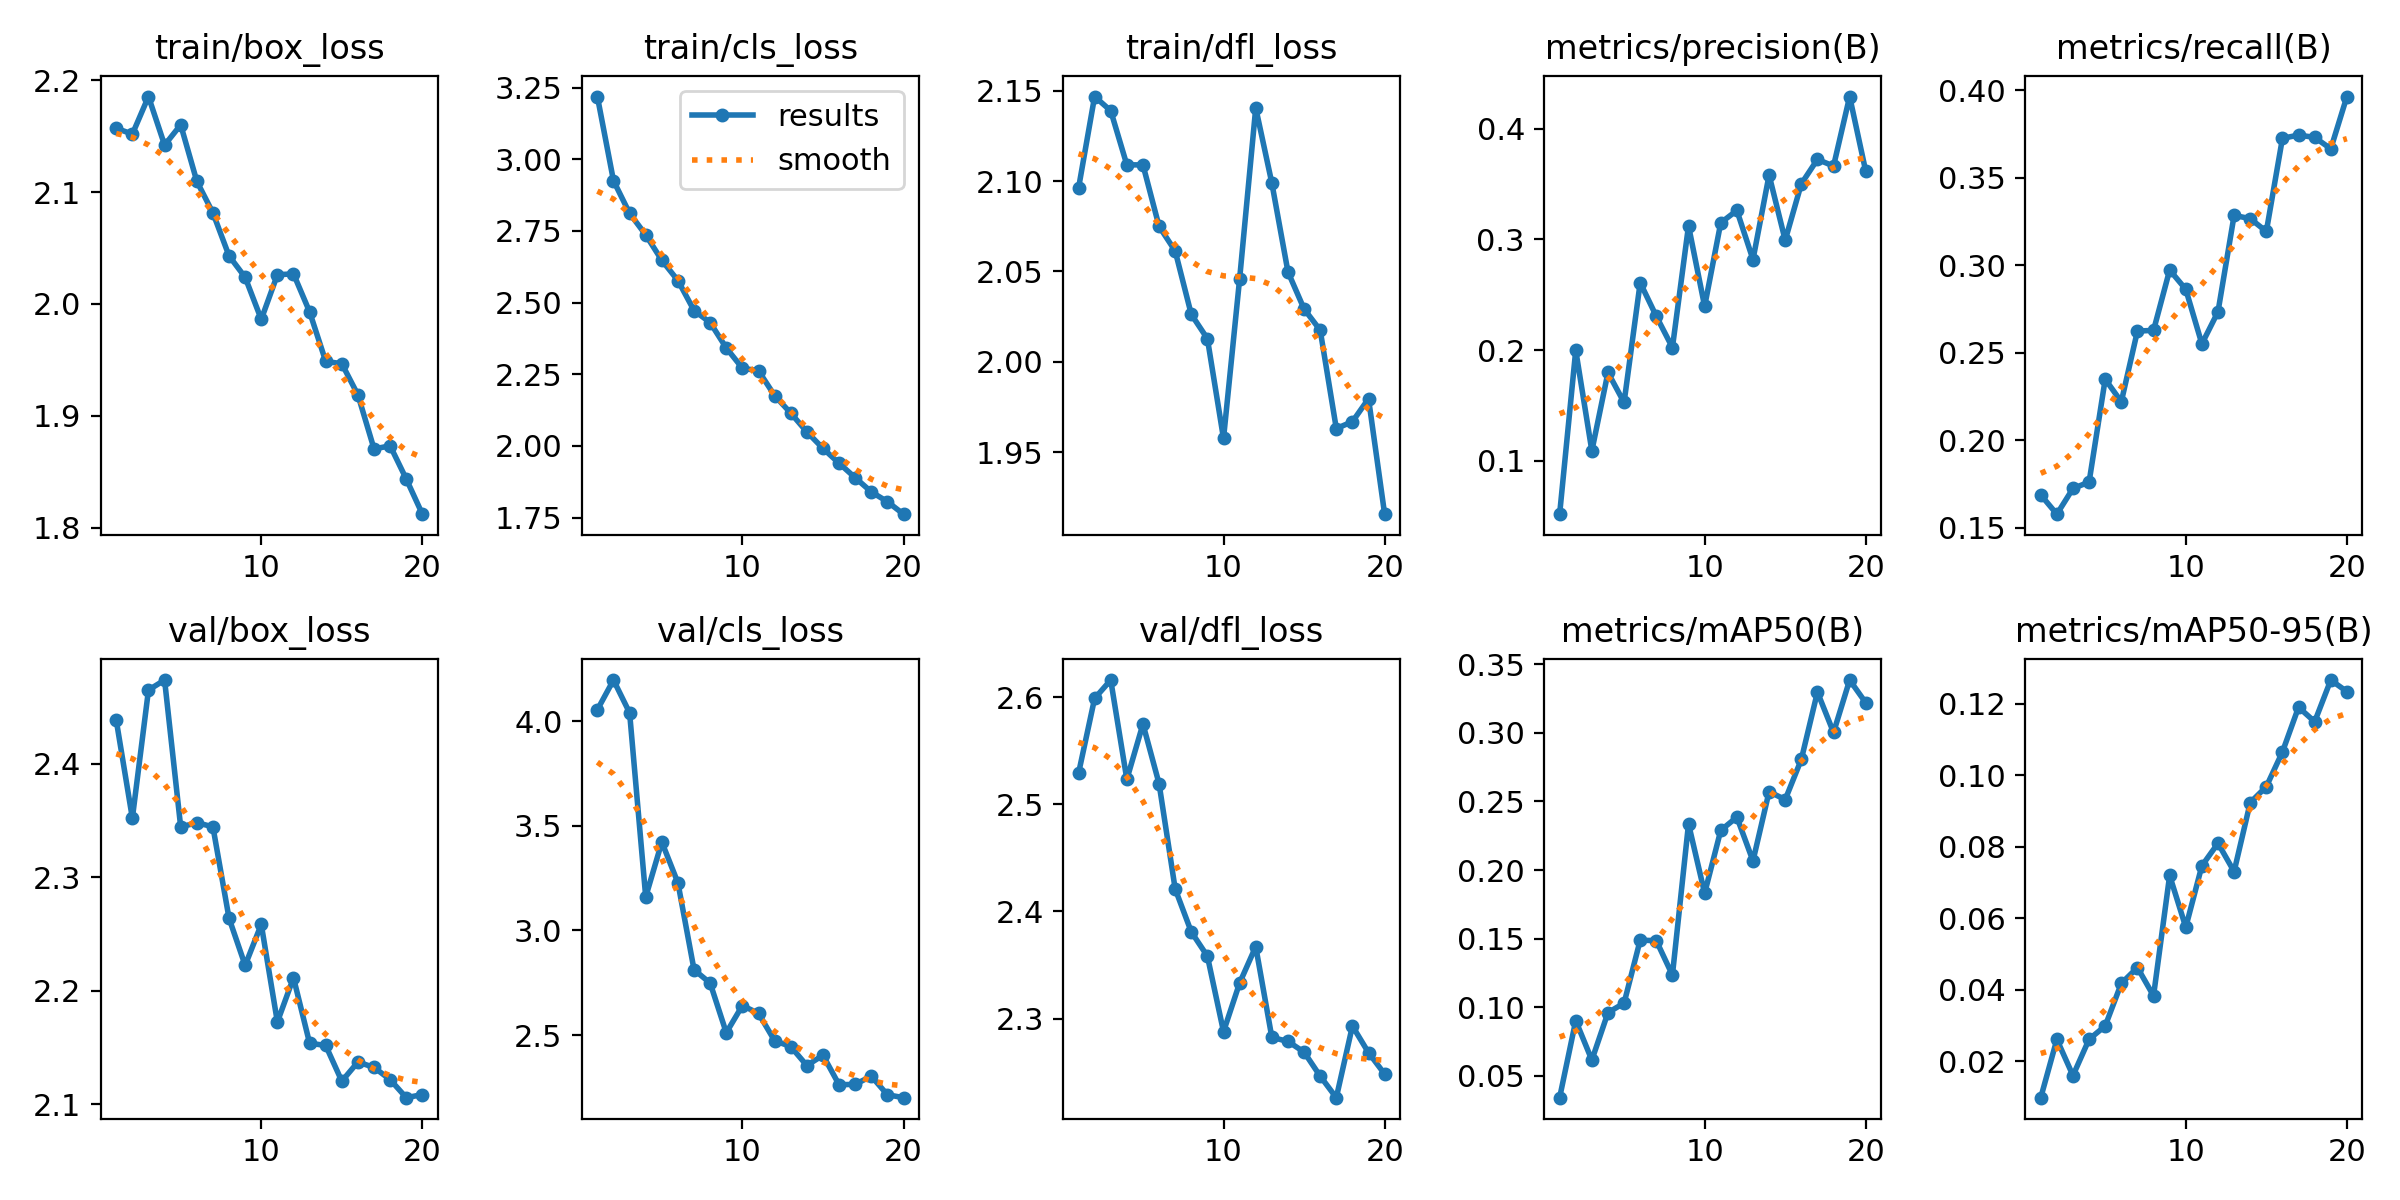

Source data for this figure (header and first rows):
epoch, time, train/box_loss, train/cls_loss, train/dfl_loss, metrics/precision(B), metrics/recall(B), metrics/mAP50(B), metrics/mAP50-95(B), val/box_loss, val/cls_loss, val/dfl_loss, lr/pg0, lr/pg1, lr/pg2
1, 876.5, 2.157, 3.219, 2.096, 0.05178, 0.1688, 0.03407, 0.00977, 2.438, 4.054, 2.529, 0.0005516, 0.0005516, 0.0005516
2, 1532, 2.152, 2.925, 2.147, 0.1998, 0.1578, 0.09023, 0.02607, 2.352, 4.196, 2.599, 0.001052, 0.001052, 0.001052
3, 1961, 2.185, 2.811, 2.139, 0.109, 0.1725, 0.06149, 0.01596, 2.465, 4.039, 2.616, 0.001498, 0.001498, 0.001498
4, 2499, 2.142, 2.736, 2.109, 0.1797, 0.1762, 0.09604, 0.02611, 2.474, 3.16, 2.523, 0.001419, 0.001419, 0.001419
5, 2964, 2.16, 2.648, 2.109, 0.1526, 0.2349, 0.103, 0.02985, 2.344, 3.422, 2.575, 0.001337, 0.001337, 0.001337
6, 3440, 2.11, 2.577, 2.075, 0.2608, 0.222, 0.1489, 0.04176, 2.348, 3.227, 2.519, 0.001254, 0.001254, 0.001254
7, 3938, 2.081, 2.472, 2.061, 0.2305, 0.2624, 0.1485, 0.04619, 2.344, 2.812, 2.421, 0.001172, 0.001172, 0.001172
8, 4452, 2.043, 2.43, 2.026, 0.2022, 0.2628, 0.1234, 0.03828, 2.264, 2.749, 2.381, 0.001089, 0.001089, 0.001089
9, 4976, 2.024, 2.342, 2.013, 0.3122, 0.2973, 0.2337, 0.07198, 2.222, 2.511, 2.358, 0.001007, 0.001007, 0.001007
10, 5597, 1.986, 2.271, 1.958, 0.2394, 0.2862, 0.1831, 0.05748, 2.258, 2.641, 2.288, 0.0009244, 0.0009244, 0.0009244
11, 6095, 2.026, 2.262, 2.046, 0.3149, 0.255, 0.2289, 0.07468, 2.172, 2.604, 2.333, 0.0008418, 0.0008418, 0.0008418
12, 6774, 2.027, 2.176, 2.14, 0.326, 0.2734, 0.2386, 0.08099, 2.211, 2.473, 2.367, 0.0007593, 0.0007593, 0.0007593
13, 7203, 1.993, 2.115, 2.099, 0.2817, 0.3284, 0.2067, 0.07307, 2.154, 2.446, 2.283, 0.0006768, 0.0006768, 0.0006768
14, 7629, 1.949, 2.049, 2.05, 0.358, 0.3266, 0.2572, 0.09237, 2.152, 2.355, 2.279, 0.0005943, 0.0005943, 0.0005943
15, 8050, 1.947, 1.991, 2.029, 0.2991, 0.3193, 0.2514, 0.09684, 2.12, 2.404, 2.269, 0.0005118, 0.0005118, 0.0005118
16, 8475, 1.919, 1.94, 2.018, 0.3501, 0.3725, 0.2806, 0.1066, 2.137, 2.263, 2.246, 0.0004293, 0.0004293, 0.0004293
17, 8911, 1.871, 1.889, 1.963, 0.3721, 0.3743, 0.3298, 0.1191, 2.132, 2.265, 2.226, 0.0003467, 0.0003467, 0.0003467
18, 9349, 1.873, 1.84, 1.967, 0.3661, 0.373, 0.3003, 0.115, 2.122, 2.304, 2.293, 0.0002642, 0.0002642, 0.0002642
19, 9661, 1.844, 1.805, 1.98, 0.4289, 0.3665, 0.3385, 0.1267, 2.106, 2.215, 2.268, 0.0001817, 0.0001817, 0.0001817
20, 9979, 1.812, 1.762, 1.916, 0.3612, 0.3963, 0.322, 0.1235, 2.108, 2.201, 2.248, 9.91865e-05, 9.91865e-05, 9.91865e-05
